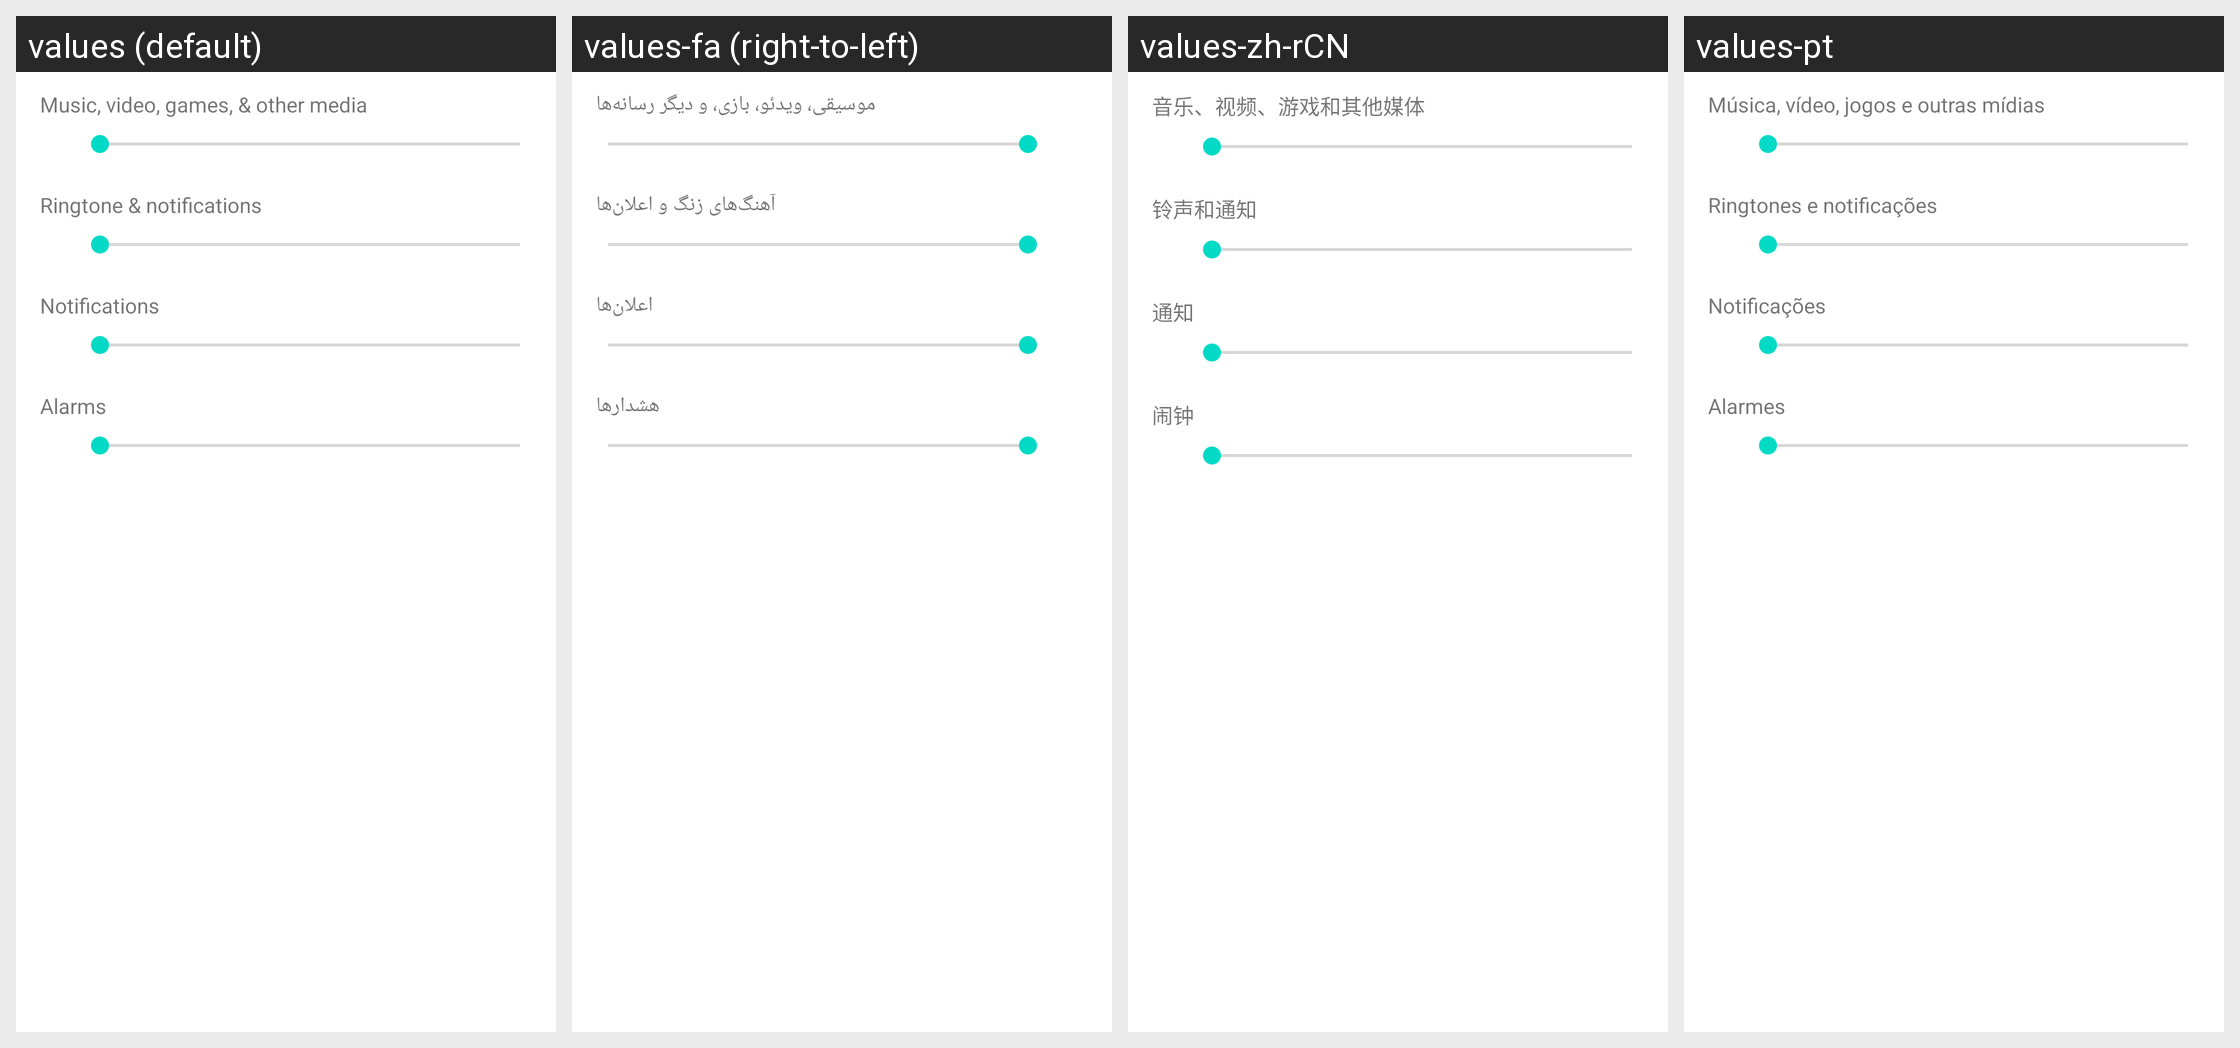

Strings drawn on this Android screen and how each of the app's shown locales translates them:
Android screen res/layout/preference_dialog_ringervolume.xml rendered under 4 locales, left to right: values (default), values-fa (right-to-left), values-zh-rCN, values-pt. Device: Nexus 5 (rendered at 1080×1920; each locale shown at half size, 540×960, under a caption strip naming it); theme Theme.MaterialComponents.DayNight.NoActionBar.
Other locales in the repository, not shown: values-cs, values-de, values-el, values-en-rGB, values-es, values-fr, values-hu, values-in, values-it, values-iw, values-ko, values-ms, values-nl, values-pl, values-pt-rPT, values-ro, values-ru, values-sk, values-sl, values-tl, values-tr, values-vi, values-zh-rTW.
Strings drawn on this screen, with the default value and each locale's value (text and hints the layout hard-codes, and strings that could not be matched under every locale, appear in the picture but are not listed):

volume_media_description
  values: Music, video, games, & other media
  values-fa: موسیقی، ویدئو، بازی، و دیگر رسانه‌ها
  values-zh-rCN: 音乐、视频、游戏和其他媒体
  values-pt: Música, vídeo, jogos e outras mídias

volume_ring_description
  values: Ringtone & notifications
  values-fa: آهنگ‌های زنگ و اعلان‌ها
  values-zh-rCN: 铃声和通知
  values-pt: Ringtones e notificações

volume_notification_description
  values: Notifications
  values-fa: اعلان‌ها
  values-zh-rCN: 通知
  values-pt: Notificações

volume_alarm_description
  values: Alarms
  values-fa: هشدارها
  values-zh-rCN: 闹钟
  values-pt: Alarmes
